Run: headless pygame with SDL's dummy video driver; simulated clock (each Clock.tick advances the game by its frame time, no real sleeping); random seed 0; keys injected as events and as key.get_pressed() state; no mouse input.
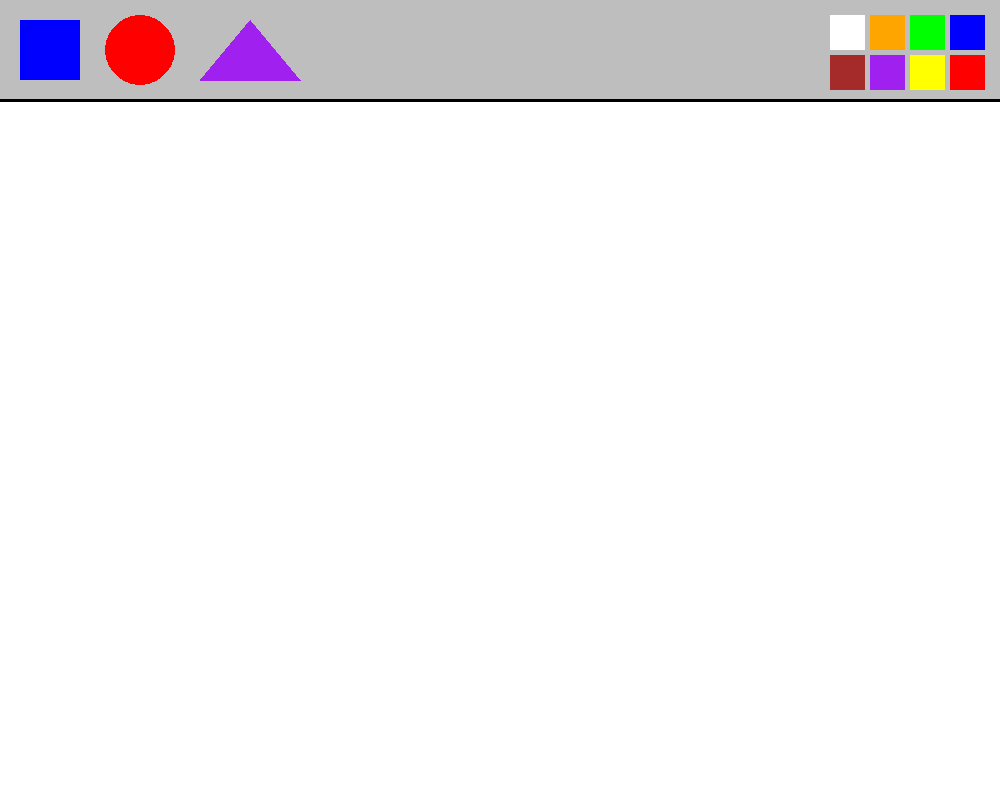
Frame 1 of 4 · flips 1–60 · no input
Frame 2 of 4 · flips 61–180 · tapped SPACE, RETURN · held RIGHT (→), D · screen unchanged from frame 1, image omitted
Frame 3 of 4 · flips 181–300 · held DOWN (↓), S · screen unchanged from frame 2, image omitted
Frame 4 of 4 · flips 301–420 · held LEFT (←), A, UP (↑), W · screen unchanged from frame 3, image omitted

The pygame program that drew these frames:

import pygame
pygame.init()

fps = 60
timer = pygame.time.Clock()
w = 1000
h = 800

screen = pygame.display.set_mode([w, h])
pygame.display.set_caption("Paint")

def draw_menu():
    pygame.draw.rect(screen, 'gray', [0, 0, w, 100])
    pygame.draw.line(screen, 'black', (0, 100), (w, 100), 3)
    pygame.draw.rect(screen, 'blue', [20,20, 60, 60])
    pygame.draw.circle(screen, 'red', (140, 50), 35)
    pygame.draw.polygon(screen, 'purple', ((200,80),(250,20),(300,80)))

    blue = pygame.draw.rect(screen, (0,0,255), [w - 50, 15, 35, 35])
    red = pygame.draw.rect(screen, (255,0,0), [w - 50, 55, 35, 35])
    green = pygame.draw.rect(screen, (0,255,0), [w - 90, 15, 35, 35])
    yellow = pygame.draw.rect(screen, 'yellow', [w - 90, 55, 35, 35])
    orange = pygame.draw.rect(screen, 'orange', [w - 130, 15, 35, 35])
    purple = pygame.draw.rect(screen, 'purple', [w - 130, 55, 35, 35])
    white = pygame.draw.rect(screen, 'white', [w - 170, 15, 35, 35])
    brown = pygame.draw.rect(screen, 'brown', [w - 170, 55, 35, 35])
    color_rect = [blue, red, green, yellow, orange, purple, white, brown]
    
run = True
while run:
    timer.tick(fps)
    screen.fill('white')

    draw_menu()

    for event in pygame.event.get():
        if event.type == pygame.QUIT:
            run = False

    pygame.display.flip()
pygame.quit()
